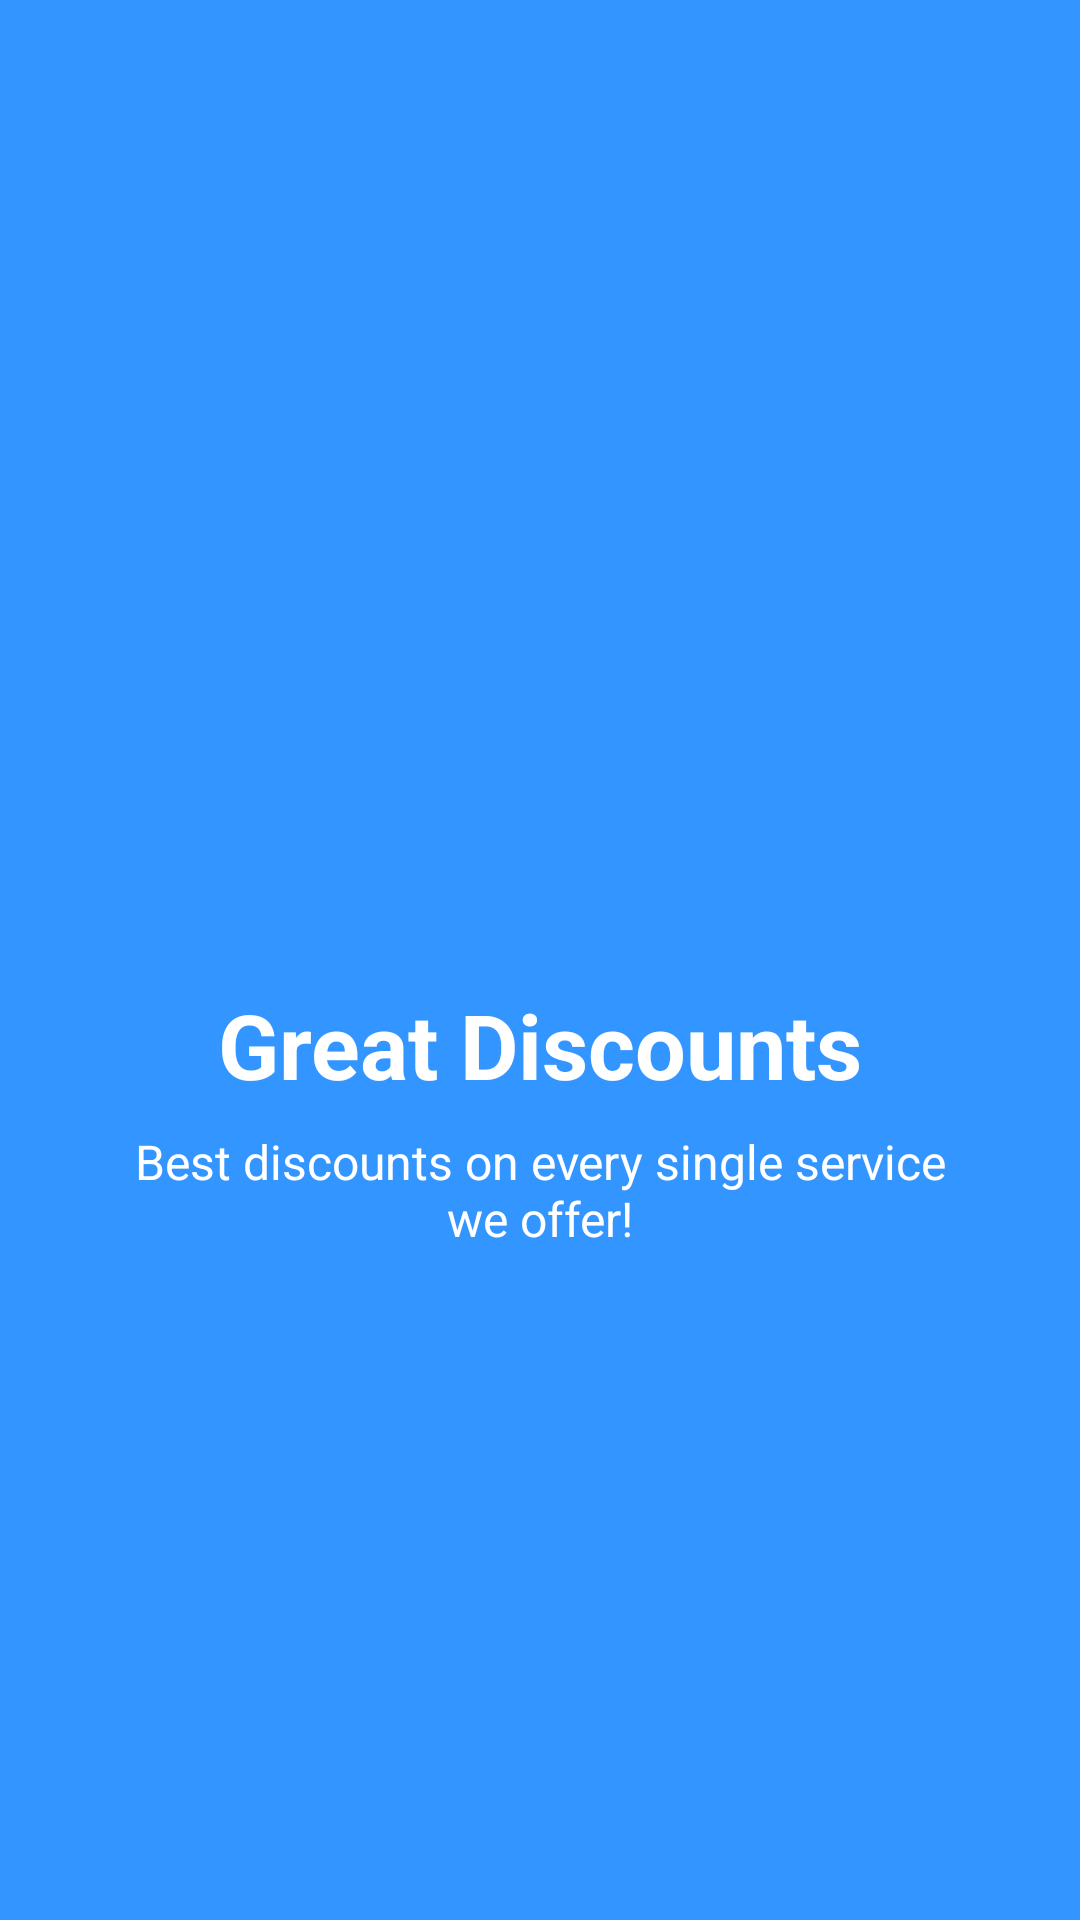

Reconstruct the res/layout file that produces this screen, plus the resources it refers to.
<!-- AndroidManifest.xml: application theme AppTheme -->
<!-- res/layout/welcome_slide3.xml -->
<?xml version="1.0" encoding="utf-8"?>
<androidx.constraintlayout.widget.ConstraintLayout xmlns:android="http://schemas.android.com/apk/res/android"
    xmlns:app="http://schemas.android.com/apk/res-auto"
    android:id="@+id/relativeLayout"
    android:layout_width="match_parent"
    android:layout_height="match_parent"
    android:background="@color/bg_screen3">


    <ImageView
        android:id="@+id/imageView"
        android:layout_width="wrap_content"
        android:layout_height="wrap_content"
        android:layout_margin="@dimen/marginall"
        android:contentDescription="@string/app_name"
        android:src="@drawable/ic_discount"
        app:layout_constraintBottom_toBottomOf="parent"
        app:layout_constraintEnd_toEndOf="parent"
        app:layout_constraintStart_toStartOf="parent"
        app:layout_constraintTop_toTopOf="parent" />

    <TextView
        android:id="@+id/textView"
        android:layout_width="wrap_content"
        android:layout_height="wrap_content"
        android:layout_marginTop="@dimen/marginall"
        android:gravity="center"
        android:text="@string/slide_3_title"
        android:textColor="@android:color/white"
        android:textSize="@dimen/slide_title"
        android:textStyle="bold"
        app:layout_constraintEnd_toEndOf="parent"
        app:layout_constraintStart_toStartOf="parent"
        app:layout_constraintTop_toBottomOf="@+id/imageView" />

    <TextView
        android:id="@+id/textView2"
        android:layout_width="wrap_content"
        android:layout_height="wrap_content"
        android:layout_marginTop="@dimen/marginall"
        android:gravity="center"
        android:paddingLeft="@dimen/desc_padding"
        android:paddingRight="@dimen/desc_padding"
        android:text="@string/slide_3_desc"
        android:textColor="@android:color/white"
        android:textSize="@dimen/slide_desc"
        app:layout_constraintStart_toStartOf="parent"
        app:layout_constraintTop_toBottomOf="@+id/textView" />


</androidx.constraintlayout.widget.ConstraintLayout>
<!-- resources referenced by this layout -->
<resources>
  <color name="bg_screen3">#3395ff</color>
  <dimen name="desc_padding">40dp</dimen>
  <dimen name="marginall">8dp</dimen>
  <dimen name="slide_desc">16sp</dimen>
  <dimen name="slide_title">30sp</dimen>
  <string name="app_name">Intro Slider</string>
  <string name="slide_3_desc">Best discounts on every single service we offer!</string>
  <string name="slide_3_title">Great Discounts</string>
  <style name="AppTheme" parent="Theme.MaterialComponents.Light.NoActionBar">
          
          <item name="colorPrimary">@color/colorPrimary</item>
          <item name="colorPrimaryDark">@color/colorPrimaryDark</item>
          <item name="colorAccent">@color/colorAccent</item>
          <item name="android:windowLightStatusBar" tools:targetApi="m">true</item>
          <item name="colorControlActivated">@color/colorPrimary</item>
          <item name="android:textColorPrimary">@android:color/black</item>
          
      </style>
  <color name="colorPrimary">#009688</color>
  <color name="colorPrimaryDark">#00796B</color>
  <color name="colorAccent">#FF4081</color>
</resources>
